Run: headless pygame with SDL's dummy video driver; simulated clock (each Clock.tick advances the game by its frame time, no real sleeping); random seed 0; keys injected as events and as key.get_pressed() state; no mouse input.
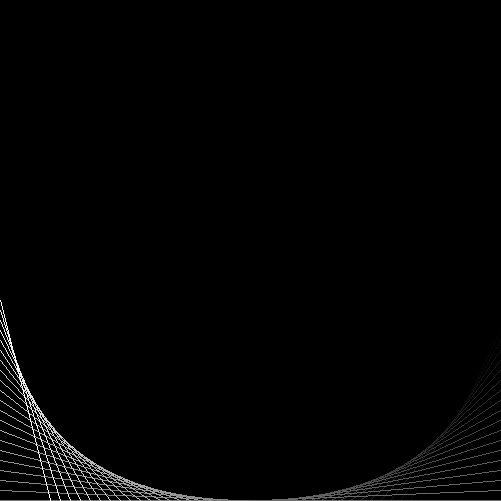
Frame 1 of 4 · flips 1–60 · no input
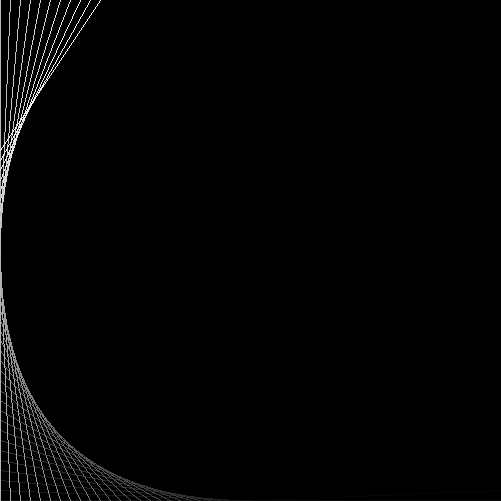
Frame 2 of 4 · flips 61–180 · tapped SPACE, RETURN · held RIGHT (→), D
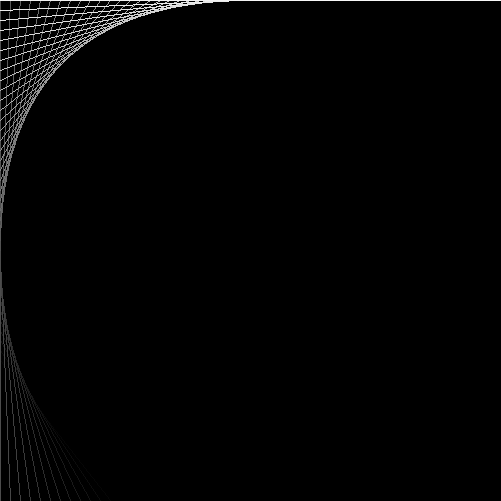
Frame 3 of 4 · flips 181–300 · held DOWN (↓), S
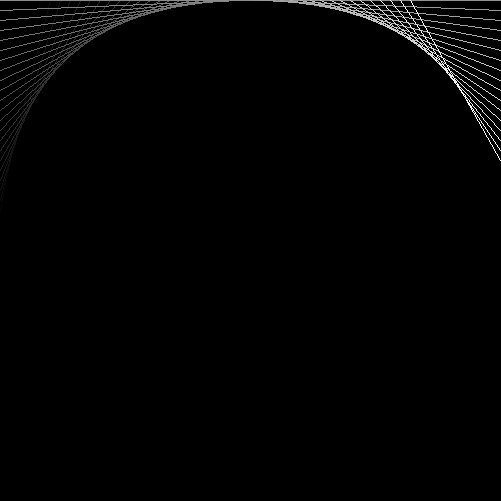
Frame 4 of 4 · flips 301–420 · held LEFT (←), A, UP (↑), W

The pygame program that drew these frames:

import pygame
w = h = 500
size = 250
step = 10
lines = []
pos = 0
maxlines = 40
for x in range(0, size+1, step):
    lines.append((0, size-x, x, 0))

for x in range(0, size+1, step):
    lines.append((w-(size-x), 0, w, x))

for x in range(0, size+1, step):
    lines.append((w, h-(size-x), w-x, h))

for x in range(0, size+1, step):
    lines.append((size-x, h, 0, h-x))

screen = pygame.display.set_mode((w+1, h+1))
clock = pygame.time.Clock()
running = True

while running:
    for event in pygame.event.get():
        if event.type == pygame.QUIT:
            running = False

    screen.fill((0, 0, 0))
    col = 0
    cur = pos

    for i in range(maxlines):
        x1, y1, x2, y2 = lines[cur]
        pygame.draw.line(screen, (col, col, col), (x1, y1), (x2, y2))

        cur += 1
        if cur >= len(lines): 
            cur = 0
        col += 255 / maxlines
        print(col)

    pos += 1
    if pos >= len(lines): 
        pos = 0
    pygame.time.wait(1000)
    pygame.display.flip()
    clock.tick(40)
